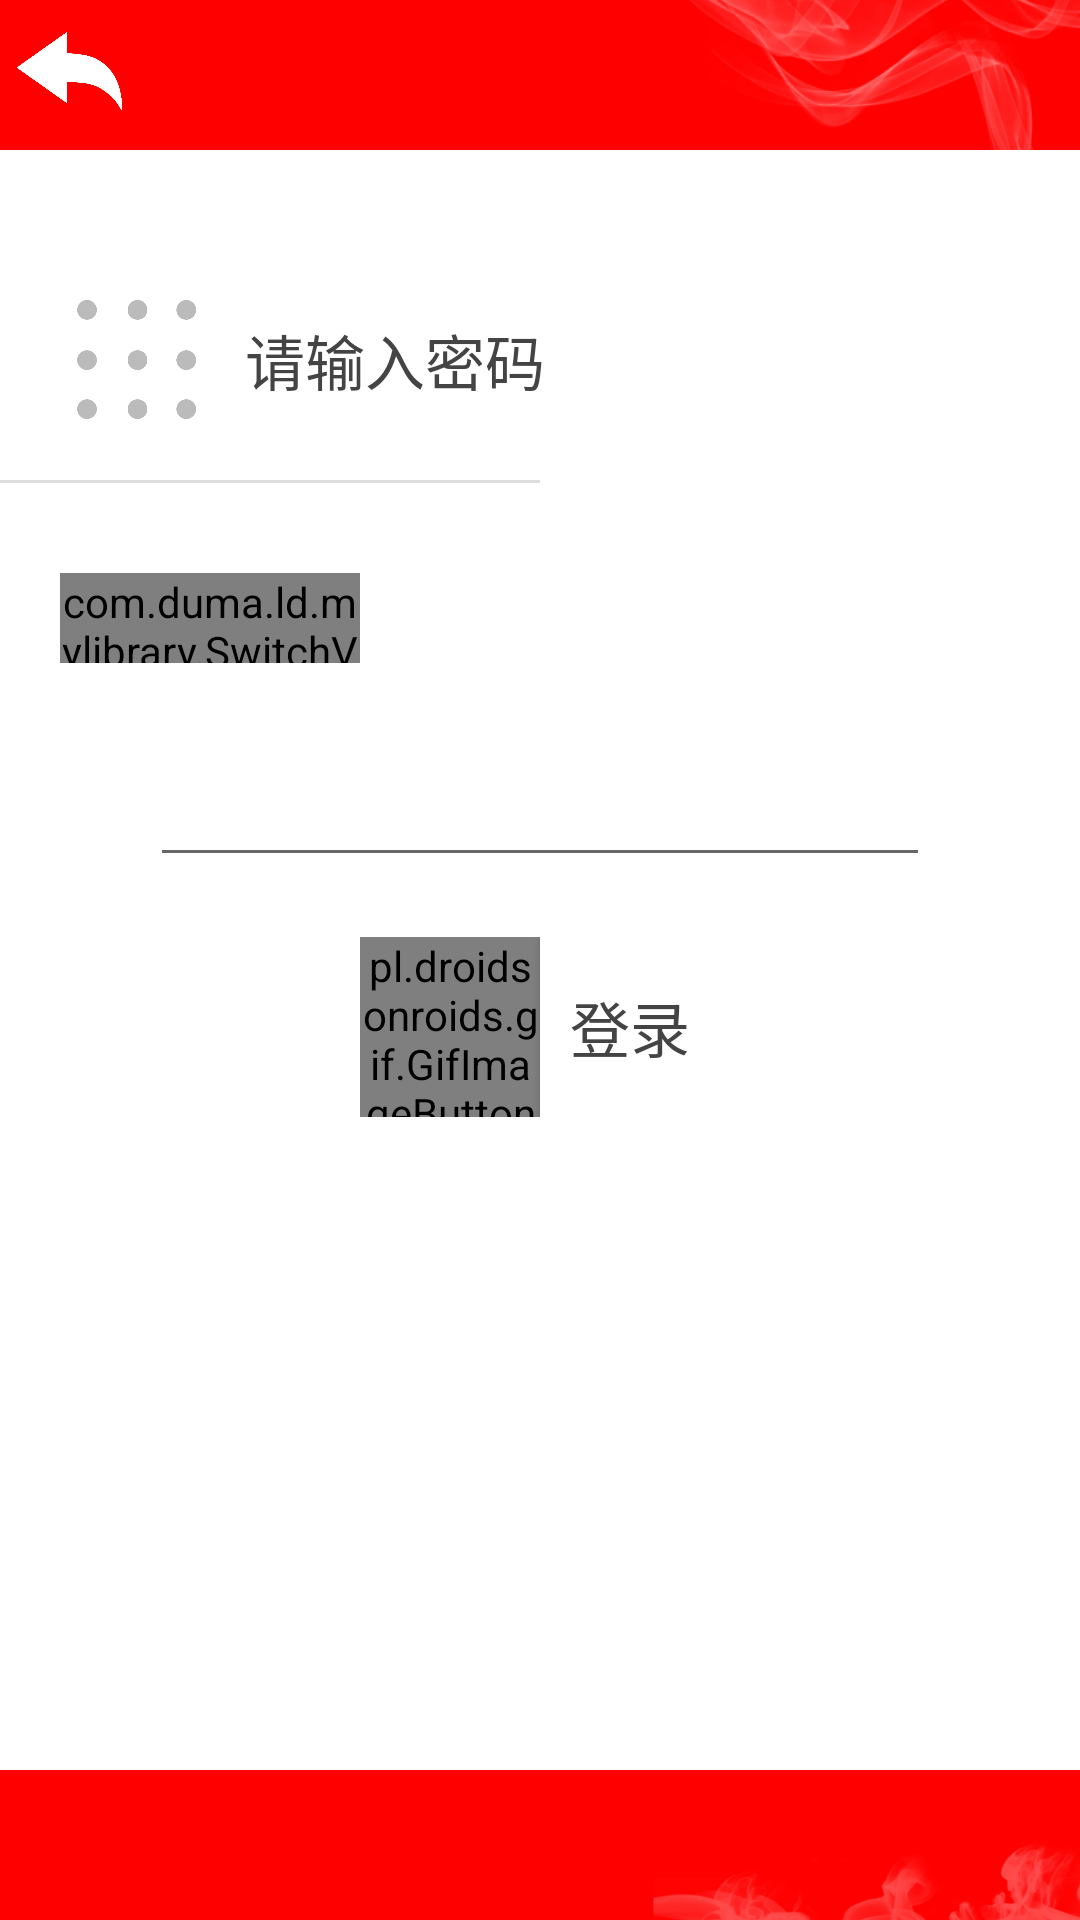

Here is an Android app screen rendered from its layout file. Give the layout XML and the strings, colors and styles it references.
<!-- AndroidManifest.xml: application theme AppTheme -->
<!-- res/layout/activity_password_login.xml -->
<?xml version="1.0" encoding="utf-8"?>
<LinearLayout
    xmlns:android="http://schemas.android.com/apk/res/android"
    xmlns:tools="http://schemas.android.com/tools"
    xmlns:app="http://schemas.android.com/apk/res-auto"
    tools:context="com.sitp.activities.PasswordLoginActivity"
    android:layout_width="match_parent"
    android:layout_height="match_parent"
    android:orientation="vertical">

    
    <RelativeLayout
        android:id="@+id/rl_topbar"
        android:layout_width="match_parent"
        android:layout_height="50dp"
        android:orientation="horizontal"
        android:gravity="top">

        <ImageView
            android:id="@+id/iv_topbar_background"
            android:layout_width="match_parent"
            android:layout_height="match_parent"
            android:background="@color/background"/>
        <ImageButton
            android:id="@+id/ibtn_return"
            android:layout_width="wrap_content"
            android:layout_height="match_parent"
            android:scaleType="fitStart"
            android:background="@color/background"
            android:src="@drawable/return_pic" />
        <ImageView
            android:layout_width="wrap_content"
            android:layout_height="wrap_content"
            android:scaleType="fitEnd"
            android:src="@drawable/backgroud_picture" />

    </RelativeLayout>

    
    <LinearLayout
        android:id="@+id/ll_content"
        android:layout_width="fill_parent"
        android:layout_height="10dp"
        android:layout_weight="1"
        android:orientation="vertical"
        android:background="#fff">

        <LinearLayout
            android:layout_width="match_parent"
            android:layout_height="100dp"
            android:orientation="horizontal">
            <ImageView
                android:layout_width="50dp"
                android:layout_height="50dp"
                android:layout_marginTop="20dp"
                android:layout_marginLeft="20dp"
                android:layout_gravity="center"
                android:scaleType="fitCenter"
                android:background="#fff"
                android:layout_weight="2"
                android:src="@drawable/password" />/>
            <TextView
                android:id="@+id/tv_order"
                android:layout_width="wrap_content"
                android:layout_height="wrap_content"
                android:layout_marginTop="20dp"
                android:layout_marginLeft="10dp"
                android:textSize="20dp"
                android:layout_gravity="center"
                android:layout_weight="2"
                android:textColor="@color/text_main"
                android:text="请输入密码"/>
            <TextView
                android:layout_width="wrap_content"
                android:layout_height="wrap_content"
                android:layout_weight="200"/>
        </LinearLayout>
        <LinearLayout
            android:layout_width="match_parent"
            android:layout_height="wrap_content"
            android:layout_marginTop="10dp"
            android:orientation="horizontal">
            <View
                android:layout_width="match_parent"
                android:layout_height="1dp"
                android:layout_weight="1"
                android:background="#ddd"/>
            <View
                android:layout_width="wrap_content"
                android:layout_height="1dp"
                android:layout_weight="1"/>
        </LinearLayout>
        <com.duma.ld.mylibrary.SwitchView
            android:id="@+id/sv_visiable"
            android:layout_width="100dp"
            android:layout_height="30dp"
            android:layout_marginTop="30dp"
            android:layout_marginLeft="20dp"
            app:time="500"
            app:bgColor="@color/background"
            app:leftColor="#757575"
            app:rightColor="#757575"
            app:setChecked="false"
            app:textLeft="不可见"
            app:textLeftColor="#bbb"
            app:textLeftClickColor="#fff"
            app:textRight="可见"
            app:textRightColor="#bbb"
            app:textRightClickColor="#fff"/>
        <EditText
            android:id="@+id/et_password"
            android:layout_width="match_parent"
            android:layout_height="wrap_content"
            android:layout_marginTop="30dp"
            android:layout_marginLeft="50dp"
            android:layout_marginRight="50dp"
            android:textCursorDrawable="@drawable/cursor_form"
            android:inputType="textPassword"/>
        <RelativeLayout
            android:layout_width="match_parent"
            android:layout_height="wrap_content"
            android:layout_marginTop="20dp"
            android:orientation="horizontal">
            <LinearLayout
                android:layout_width="wrap_content"
                android:layout_height="wrap_content"
                android:layout_centerInParent="true">
                <pl.droidsonroids.gif.GifImageButton
                    android:id="@+id/gib_sure"
                    android:layout_width="60dp"
                    android:layout_height="60dp"
                    android:layout_gravity="center"
                    android:background="@drawable/btn_sure_not_chosen"/>
                <Button
                    android:id="@+id/btn_sure"
                    android:layout_width="60dp"
                    android:layout_height="60dp"
                    android:layout_gravity="center"
                    android:background="#fff"
                    android:textColor="@color/text_main"
                    android:layout_toRightOf="@id/gib_sure"
                    android:textSize="20dp"
                    android:text="登录"/>
            </LinearLayout>
        </RelativeLayout>


    </LinearLayout>

    
    <RelativeLayout
        android:id="@+id/rl_bottombar"
        android:layout_width="match_parent"
        android:layout_height="50dp"
        android:gravity="bottom">

        <ImageView
            android:id="@+id/iv_bottombar_background"
            android:layout_width="match_parent"
            android:layout_height="match_parent"
            android:background="@color/background"/>
        <ImageView
            android:layout_width="wrap_content"
            android:layout_height="wrap_content"
            android:scaleType="fitEnd"
            android:src="@drawable/bottombar_backgroud_picture" />

    </RelativeLayout>

</LinearLayout>
<!-- resources referenced by this layout -->
<resources>
  <color name="background">#f00</color>
  <color name="text_main">#444444</color>
  <!-- drawable backgroud_picture: png bitmap (drawable, 36164 bytes) -->
  <!-- drawable bottombar_backgroud_picture: png bitmap (drawable, 25352 bytes) -->
  <!-- drawable btn_sure_not_chosen: png bitmap (drawable, 23382 bytes) -->
  <!-- drawable cursor_form (drawable) -->
  <?xml version="1.0" encoding="utf-8"?>
  <shape xmlns:android="http://schemas.android.com/apk/res/android"
      android:shape="rectangle">
      <size android:width="2dp" />
      <solid android:color="@color/background" />
  </shape>
  <!-- drawable password: png bitmap (drawable, 11740 bytes) -->
  <!-- drawable return_pic: png bitmap (drawable, 16708 bytes) -->
  <style name="AppTheme" parent="Theme.AppCompat.Light.NoActionBar">
          
          <item name="colorPrimary">@color/colorPrimary</item>
          <item name="colorPrimaryDark">@color/colorPrimaryDark</item>
          
          <item name="colorAccent">@color/background</item>
      </style>
  <color name="colorPrimary">#3F51B5</color>
  <color name="colorPrimaryDark">#303F9F</color>
</resources>
